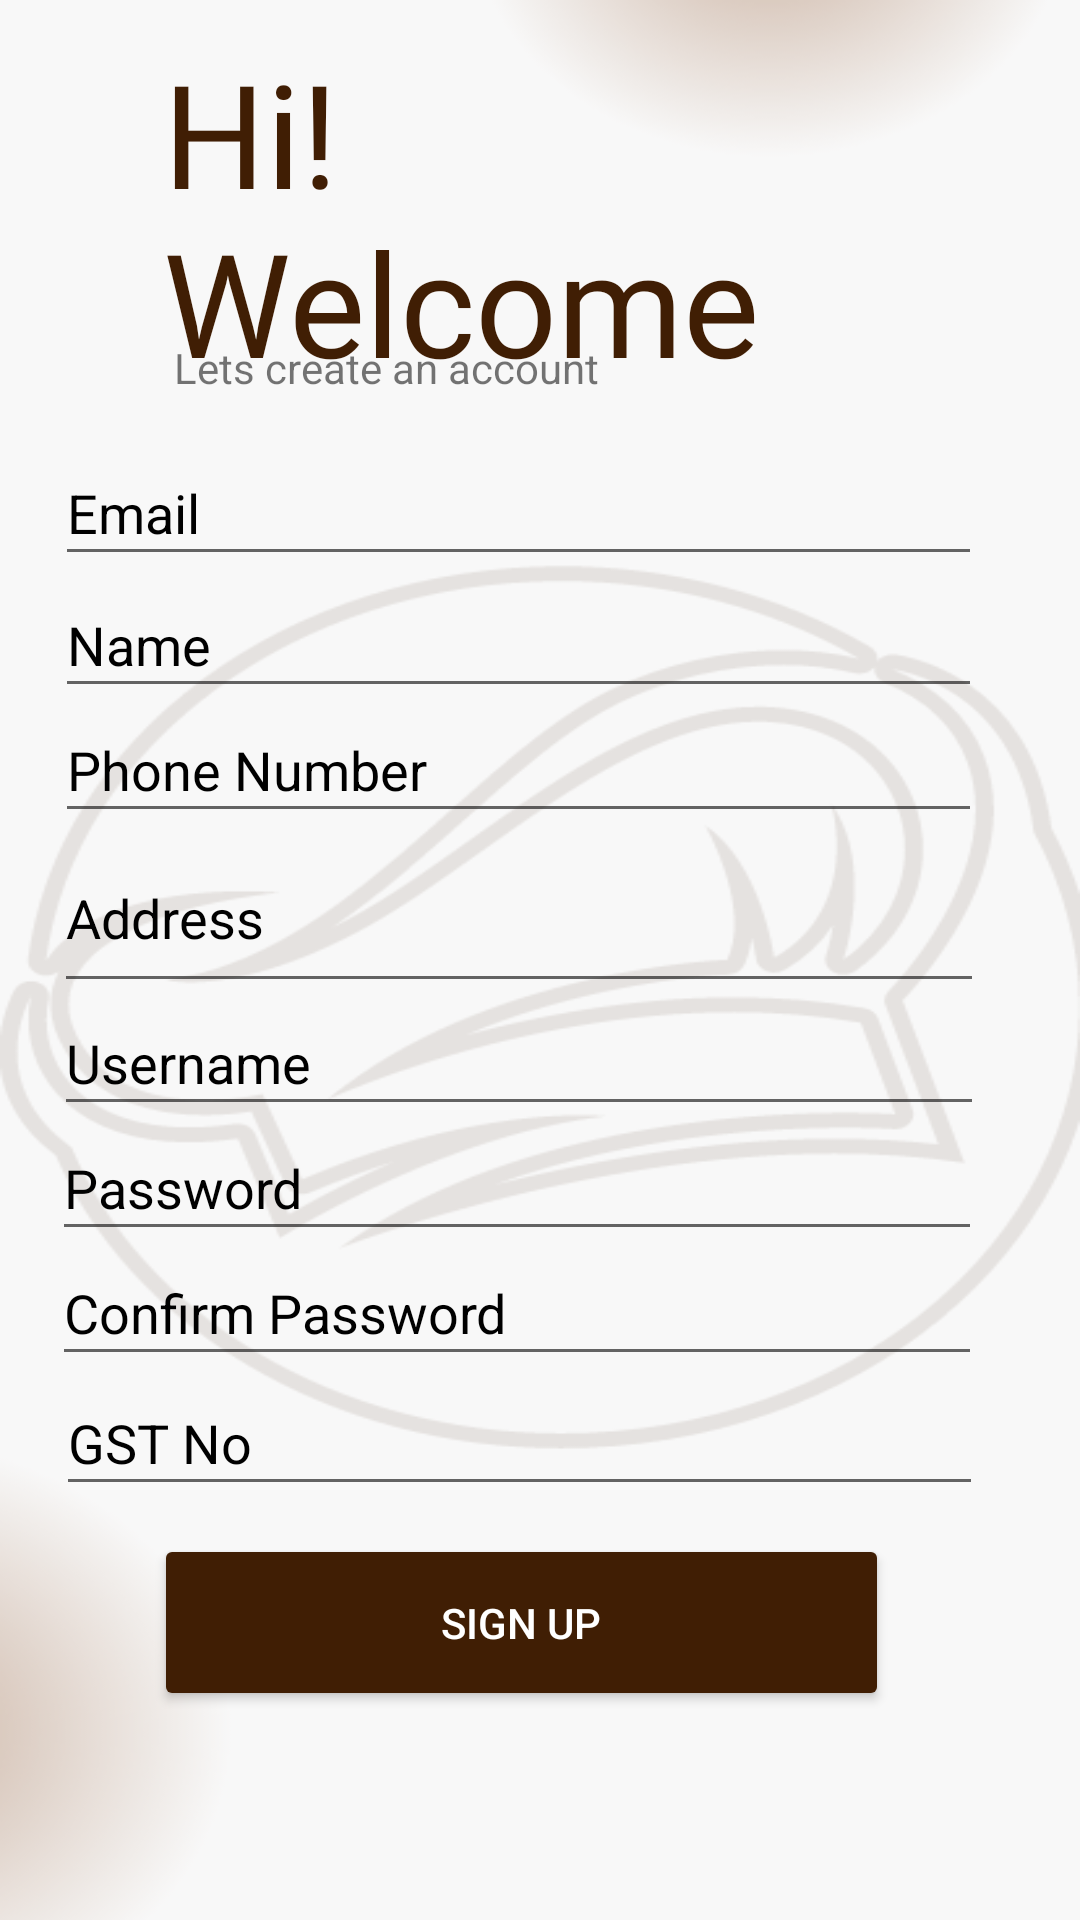

Android layout source for this screen:
<!-- AndroidManifest.xml: application theme Theme.IFoodMate -->
<!-- res/layout/activity_signupsp.xml -->
<?xml version="1.0" encoding="utf-8"?>
<androidx.constraintlayout.widget.ConstraintLayout xmlns:android="http://schemas.android.com/apk/res/android"
    xmlns:app="http://schemas.android.com/apk/res-auto"
    xmlns:tools="http://schemas.android.com/tools"
    android:layout_width="match_parent"
    android:layout_height="match_parent"
    android:background="@drawable/backgrounsignup"
    tools:context=".signupsp">

    <TextView
        android:id="@+id/textView"
        android:layout_width="205dp"
        android:layout_height="113dp"
        android:fontFamily="@font/aleo"
        android:text="Hi!  Welcome"
        android:textColor="@color/brown"
        android:textSize="48sp"
        app:layout_constraintBottom_toBottomOf="parent"
        app:layout_constraintEnd_toEndOf="parent"
        app:layout_constraintHorizontal_bias="0.351"
        app:layout_constraintStart_toStartOf="parent"
        app:layout_constraintTop_toTopOf="parent"
        app:layout_constraintVertical_bias="0.023" />

    <TextView
        android:id="@+id/textView2"
        android:layout_width="wrap_content"
        android:layout_height="wrap_content"
        android:textColorHint="@color/black"
        android:text="Lets create an account"
        app:layout_constraintBottom_toBottomOf="parent"
        app:layout_constraintEnd_toEndOf="parent"
        app:layout_constraintHorizontal_bias="0.265"
        app:layout_constraintStart_toStartOf="parent"
        app:layout_constraintTop_toTopOf="parent"
        app:layout_constraintVertical_bias="0.182" />

    <EditText
        android:id="@+id/Email"
        android:textColor="@color/brown"
        android:layout_width="309dp"
        android:layout_height="45dp"
        android:ems="10"
        android:textColorHint="@color/black"
        android:hint="Email"
        android:inputType="textEmailAddress"
        app:layout_constraintBottom_toBottomOf="parent"
        app:layout_constraintEnd_toEndOf="parent"
        app:layout_constraintHorizontal_bias="0.357"
        app:layout_constraintStart_toStartOf="parent"
        app:layout_constraintTop_toTopOf="parent"
        app:layout_constraintVertical_bias="0.247"
        tools:ignore="TouchTargetSizeCheck" />

    <EditText
        android:id="@+id/Name"
        android:layout_width="309dp"
        android:textColor="@color/brown"
        android:layout_height="45dp"
        android:ems="10"
        android:hint="Name"
        android:textColorHint="@color/black"
        android:inputType="textPersonName"
        android:text=""
        app:layout_constraintBottom_toBottomOf="parent"
        app:layout_constraintEnd_toEndOf="parent"
        app:layout_constraintHorizontal_bias="0.357"
        app:layout_constraintStart_toStartOf="parent"
        app:layout_constraintTop_toTopOf="parent"
        app:layout_constraintVertical_bias="0.321"
        tools:ignore="TouchTargetSizeCheck" />

    <EditText
        android:id="@+id/phone"
        android:layout_width="309dp"
        android:layout_height="45dp"
        android:ems="10"
        android:textColor="@color/brown"
        android:hint="Phone Number"
        android:inputType="phone"
        android:textColorHint="@color/black"
        app:layout_constraintBottom_toBottomOf="parent"
        app:layout_constraintEnd_toEndOf="parent"
        app:layout_constraintHorizontal_bias="0.357"
        app:layout_constraintStart_toStartOf="parent"
        app:layout_constraintTop_toTopOf="parent"
        app:layout_constraintVertical_bias="0.391"
        tools:ignore="TouchTargetSizeCheck" />

    <EditText
        android:id="@+id/address"
        android:layout_width="310dp"
        android:layout_height="60dp"
        android:ems="10"
        android:textColor="@color/brown"
        android:hint="Address"
        android:inputType="textPostalAddress"
        android:textColorHint="@color/black"
        app:layout_constraintBottom_toBottomOf="parent"
        app:layout_constraintEnd_toEndOf="parent"
        app:layout_constraintHorizontal_bias="0.361"
        app:layout_constraintStart_toStartOf="parent"
        app:layout_constraintTop_toTopOf="parent"
        app:layout_constraintVertical_bias="0.473" />

    <EditText
        android:id="@+id/new_username"
        android:layout_width="310dp"
        android:layout_height="45dp"
        android:ems="10"
        android:textColor="@color/brown"
        android:hint="Username"
        android:textColorHint="@color/black"
        android:inputType="textPersonName"
        app:layout_constraintBottom_toBottomOf="parent"
        app:layout_constraintEnd_toEndOf="parent"
        app:layout_constraintHorizontal_bias="0.361"
        app:layout_constraintStart_toStartOf="parent"
        app:layout_constraintTop_toTopOf="parent"
        app:layout_constraintVertical_bias="0.555"
        tools:ignore="TouchTargetSizeCheck" />

    <EditText
        android:id="@+id/password"
        android:layout_width="310dp"
        android:layout_height="45dp"
        android:ems="10"
        android:textColorHint="@color/black"
        android:textColor="@color/brown"
        android:hint="Password"
        android:inputType="textPassword"
        app:layout_constraintBottom_toBottomOf="parent"
        app:layout_constraintEnd_toEndOf="parent"
        app:layout_constraintHorizontal_bias="0.349"
        app:layout_constraintStart_toStartOf="parent"
        app:layout_constraintTop_toTopOf="parent"
        app:layout_constraintVertical_bias="0.625"
        tools:ignore="TouchTargetSizeCheck" />

    <EditText
        android:id="@+id/confirm_password"
        android:layout_width="310dp"
        android:layout_height="45dp"
        android:ems="10"
        android:textColorHint="@color/black"
        android:hint="Confirm Password"
        android:textColor="@color/brown"
        android:inputType="textPassword"
        app:layout_constraintBottom_toBottomOf="parent"
        app:layout_constraintEnd_toEndOf="parent"
        app:layout_constraintHorizontal_bias="0.349"
        app:layout_constraintStart_toStartOf="parent"
        app:layout_constraintTop_toTopOf="parent"
        app:layout_constraintVertical_bias="0.695"
        tools:ignore="TouchTargetSizeCheck" />

    <EditText
        android:id="@+id/GST"
        android:layout_width="309dp"
        android:layout_height="45dp"
        android:ems="10"
        android:hint="GST No"
        android:textColor="@color/brown"
        android:textColorHint="@color/black"
        android:inputType="textPersonName"
        android:text=""
        app:layout_constraintBottom_toBottomOf="parent"
        app:layout_constraintEnd_toEndOf="parent"
        app:layout_constraintHorizontal_bias="0.369"
        app:layout_constraintStart_toStartOf="parent"
        app:layout_constraintTop_toTopOf="parent"
        app:layout_constraintVertical_bias="0.768"
        tools:ignore="TouchTargetSizeCheck" />

    <Button
        android:id="@+id/signup_sp"
        android:layout_width="245dp"
        android:layout_height="59dp"
        android:text="Sign Up"
        android:textColor="@color/white"
        android:backgroundTint="@color/brown"
        app:layout_constraintBottom_toBottomOf="parent"
        app:layout_constraintEnd_toEndOf="parent"
        app:layout_constraintHorizontal_bias="0.445"
        app:layout_constraintStart_toStartOf="parent"
        app:layout_constraintTop_toTopOf="parent"
        app:layout_constraintVertical_bias="0.88" />
</androidx.constraintlayout.widget.ConstraintLayout>
<!-- resources referenced by this layout -->
<resources>
  <color name="black">#FF000000</color>
  <color name="brown">#401E04</color>
  <color name="white">#FFFFFFFF</color>
  <!-- drawable backgrounsignup: png bitmap (drawable, 37627 bytes) -->
  <style name="Theme.IFoodMate" parent="Theme.MaterialComponents.DayNight.NoActionBar.Bridge">
  
          
          <item name="colorPrimary">@color/purple_500</item>
          <item name="colorPrimaryVariant">@color/purple_700</item>
          <item name="colorOnPrimary">@color/white</item>
          
          <item name="colorSecondary">@color/teal_200</item>
          <item name="colorSecondaryVariant">@color/teal_700</item>
          <item name="colorOnSecondary">@color/black</item>
          
          <item name="android:statusBarColor">?attr/colorPrimaryVariant</item>
  
          
          <item name="android:windowDisablePreview">true</item>
          <item name="android:windowIsTranslucent">true</item>
      </style>
  <color name="purple_500">#FF6200EE</color>
  <color name="purple_700">#FF3700B3</color>
  <color name="teal_200">#FF03DAC5</color>
  <color name="teal_700">#FF018786</color>
</resources>
